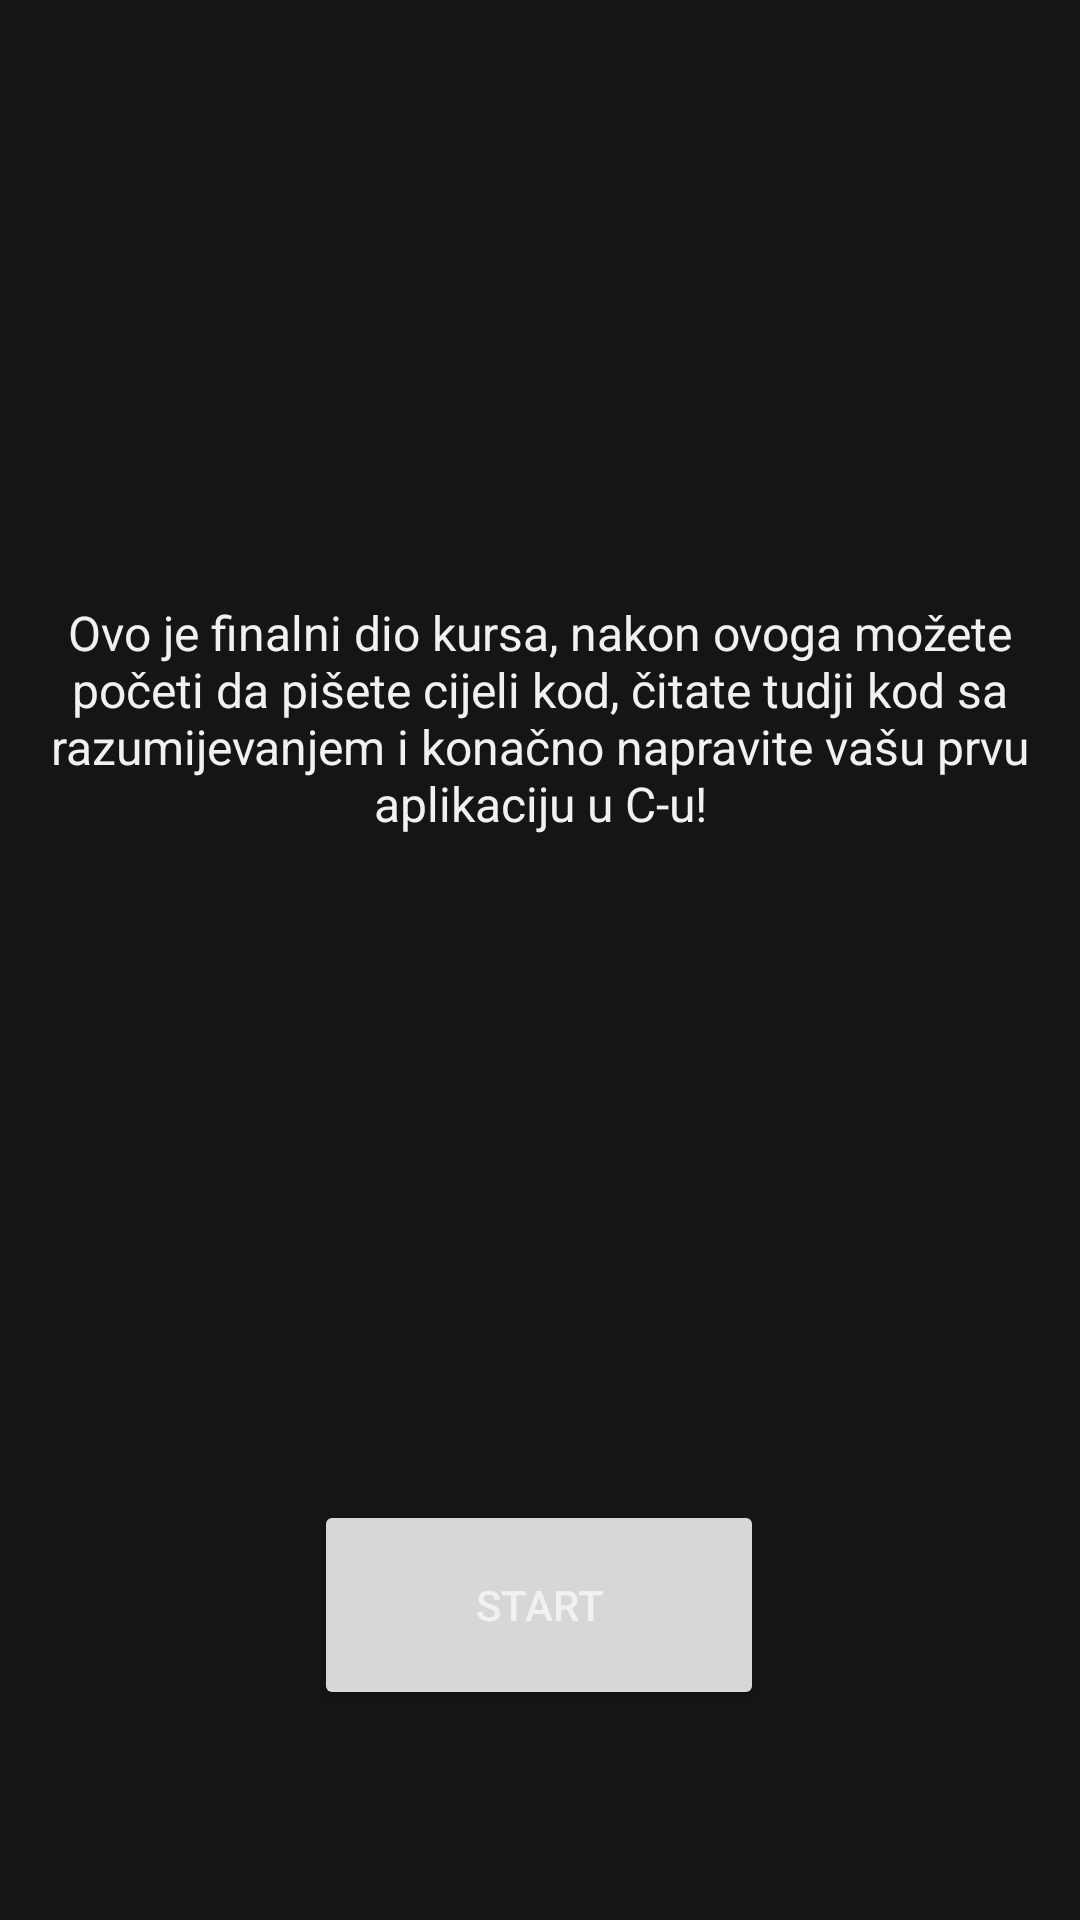

This screen was rendered from an Android layout file. Write that file and the resources it references.
<!-- AndroidManifest.xml: application theme Theme.CodingCe11 -->
<!-- res/layout/advanced_page.xml -->
<?xml version="1.0" encoding="utf-8"?>
<androidx.constraintlayout.widget.ConstraintLayout xmlns:android="http://schemas.android.com/apk/res/android"
    xmlns:app="http://schemas.android.com/apk/res-auto"
    xmlns:tools="http://schemas.android.com/tools"
    android:layout_width="match_parent"
    android:layout_height="match_parent"
    android:background="@color/dark"
    tools:context=".MainActivity">

    <Button
        android:id="@+id/start_button3"
        android:layout_width="150dp"
        android:layout_height="70dp"
        android:layout_marginTop="500dp"
        android:text="Start"
        app:cornerRadius="15dp"
        app:layout_constraintEnd_toEndOf="parent"
        app:layout_constraintHorizontal_bias="0.498"
        app:layout_constraintStart_toStartOf="parent"
        app:layout_constraintTop_toTopOf="parent" />

    <TextView
        android:id="@+id/textView19"
        android:layout_width="358dp"
        android:layout_height="wrap_content"
        android:layout_marginTop="200dp"
        android:autoSizeMaxTextSize="100sp"
        android:autoSizeMinTextSize="12sp"
        android:autoSizeStepGranularity="2sp"
        android:autoSizeTextType="uniform"
        android:text="Ovo je finalni dio kursa, nakon ovoga možete početi da pišete cijeli kod, čitate tudji kod sa razumijevanjem i konačno napravite vašu prvu aplikaciju u C-u!"
        android:textAlignment="center"
        android:textSize="16sp"
        app:layout_constraintEnd_toEndOf="parent"
        app:layout_constraintStart_toStartOf="parent"
        app:layout_constraintTop_toTopOf="parent" />

</androidx.constraintlayout.widget.ConstraintLayout>
<!-- resources referenced by this layout -->
<resources>
  <color name="dark">#151515</color>
  <style name="Theme.CodingCe11" parent="Theme.MaterialComponents.DayNight.NoActionBar">
          
          <item name="colorPrimary">#f07900</item>
          <item name="colorPrimaryVariant">#d35100</item>
          <item name="colorOnPrimary">#f1f1f1</item>
          
          <item name="colorSecondary">#f8a145</item>
          <item name="colorSecondaryVariant">#d35100</item>
          <item name="colorOnSecondary">#151515</item>
          <item name="android:windowBackground">@color/dark</item>
          <item name="android:editTextColor">#f1f1f1</item>
          <item name="android:textColorPrimary">#f1f1f1</item>
          <item name="android:textColorSecondary">#f1f1f1</item>
          <item name="android:textColorTertiary">#f1f1f1</item>
          <item name="android:textColorPrimaryInverse">#f1f1f1</item>
          <item name="android:textColorSecondaryInverse">#f1f1f1</item>
          <item name="android:textColorTertiaryInverse">#f1f1f1</item>
          
          <item name="android:statusBarColor" tools:targetApi="l">?attr/colorPrimaryVariant</item>
      </style>
</resources>
